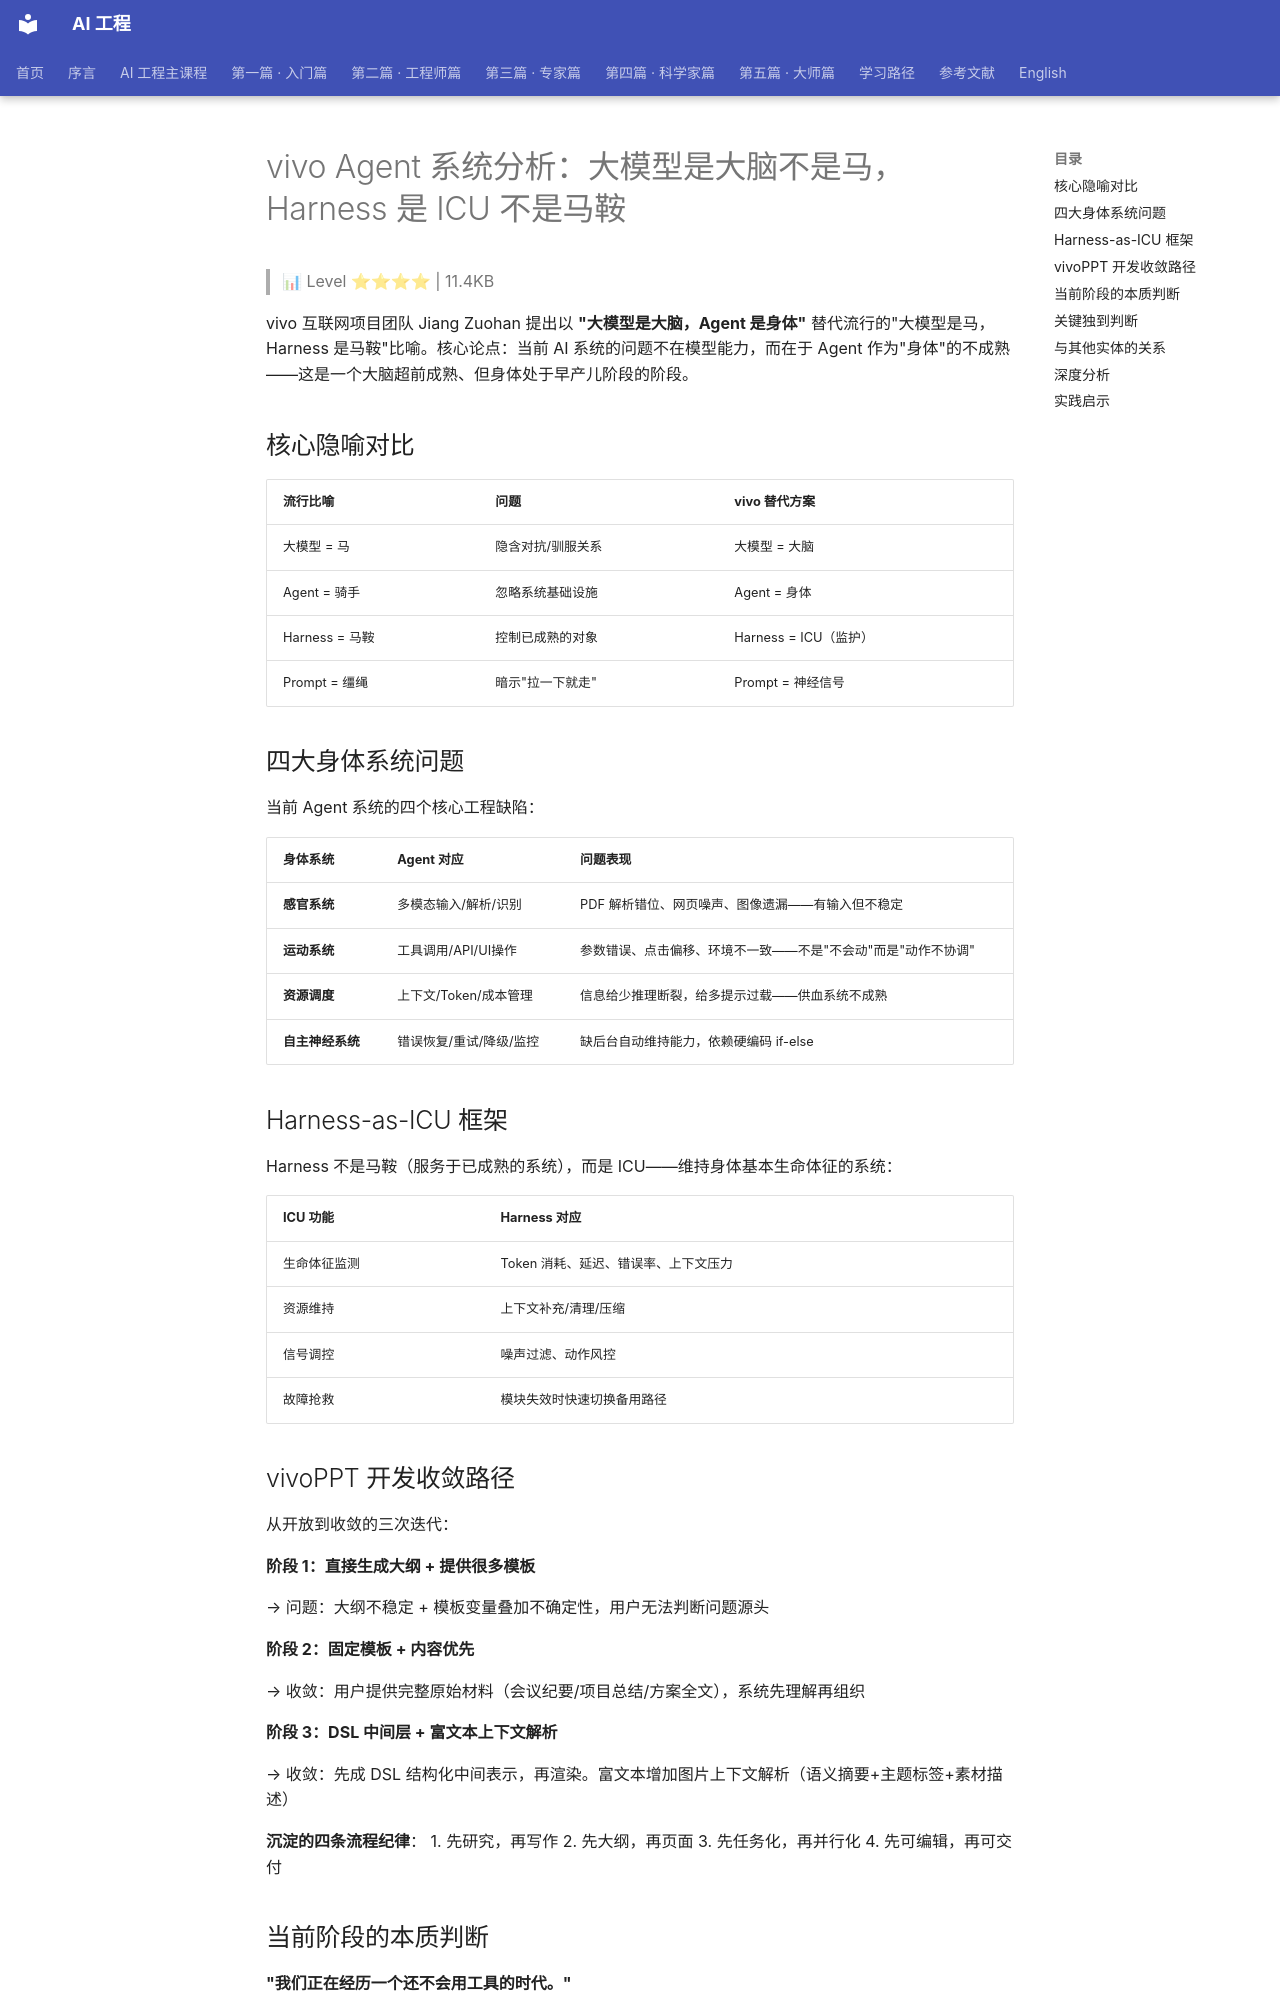

repository: QianJinGuo/wiki-book · page: ch05/087-vivo-agent-harness-icu.html · generator: mkdocs

# vivo Agent 系统分析：大模型是大脑不是马，Harness 是 ICU 不是马鞍

> 📊 Level ⭐⭐⭐⭐ | 11.4KB

vivo 互联网项目团队 Jiang Zuohan 提出以 **"大模型是大脑，Agent 是身体"** 替代流行的"大模型是马，Harness 是马鞍"比喻。核心论点：当前 AI 系统的问题不在模型能力，而在于 Agent 作为"身体"的不成熟——这是一个大脑超前成熟、但身体处于早产儿阶段的阶段。

## 核心隐喻对比

| 流行比喻 | 问题 | vivo 替代方案 |
|---------|------|-------------|
| 大模型 = 马 | 隐含对抗/驯服关系 | 大模型 = 大脑 |
| Agent = 骑手 | 忽略系统基础设施 | Agent = 身体 |
| Harness = 马鞍 | 控制已成熟的对象 | Harness = ICU（监护） |
| Prompt = 缰绳 | 暗示"拉一下就走" | Prompt = 神经信号 |

## 四大身体系统问题

当前 Agent 系统的四个核心工程缺陷：

| 身体系统 | Agent 对应 | 问题表现 |
|---------|-----------|---------|
| **感官系统** | 多模态输入/解析/识别 | PDF 解析错位、网页噪声、图像遗漏——有输入但不稳定 |
| **运动系统** | 工具调用/API/UI操作 | 参数错误、点击偏移、环境不一致——不是"不会动"而是"动作不协调" |
| **资源调度** | 上下文/Token/成本管理 | 信息给少推理断裂，给多提示过载——供血系统不成熟 |
| **自主神经系统** | 错误恢复/重试/降级/监控 | 缺后台自动维持能力，依赖硬编码 if-else |

## Harness-as-ICU 框架

Harness 不是马鞍（服务于已成熟的系统），而是 ICU——维持身体基本生命体征的系统：

| ICU 功能 | Harness 对应 |
|---------|-------------|
| 生命体征监测 | Token 消耗、延迟、错误率、上下文压力 |
| 资源维持 | 上下文补充/清理/压缩 |
| 信号调控 | 噪声过滤、动作风控 |
| 故障抢救 | 模块失效时快速切换备用路径 |

## vivoPPT 开发收敛路径

从开放到收敛的三次迭代：

**阶段 1：直接生成大纲 + 提供很多模板**

→ 问题：大纲不稳定 + 模板变量叠加不确定性，用户无法判断问题源头

**阶段 2：固定模板 + 内容优先**

→ 收敛：用户提供完整原始材料（会议纪要/项目总结/方案全文），系统先理解再组织

**阶段 3：DSL 中间层 + 富文本上下文解析**

→ 收敛：先成 DSL 结构化中间表示，再渲染。富文本增加图片上下文解析（语义摘要+主题标签+素材描述）

**沉淀的四条流程纪律**：
1. 先研究，再写作
2. 先大纲，再页面
3. 先任务化，再并行化
4. 先可编辑，再可交付

## 当前阶段的本质判断

**"我们正在经历一个还不会用工具的时代。"**

- 技术爆炸后最佳实践真空是常态（类比：城市发展→交通规则；互联网→导航/搜索/推荐）
- Prompt Engineering = 口头问路（临时沟通技巧，非稳定系统方法）
- RAG = 静态地图（非实时路况）
- Agent 框架 = 拼装义肢（接口标准未统一）

**核心判断**：真正的最佳实践不是设计出来的，而是在大量真实场景中逐渐显现的——先有系统稳定活着，再有持续成长和自我优化。

## 关键独到判断

> "大模型不是马，而是大脑，而且是一颗刚刚觉醒的大脑。"

> "Harness 不是马鞍，而是 ICU。它真正提供的能力包括：生命周期监测、资源维持、信号调控、故障抢救。"

> "当前很多 Agent 系统最真实的状态，就是大脑发育过快，但身体还处于早产儿阶段。"

> "未来不会再讨论要不要用 AI。真正的变化会发生在我们开始真正理解：什么时候让它思考，什么时候让它行动，什么时候借助工具，什么时候交给流程，什么时候让人介入。"

> "我们正在经历一个还不会用工具的时代。人们不仅是在使用工具，也在参与定义工具未来的正确使用方式。"
